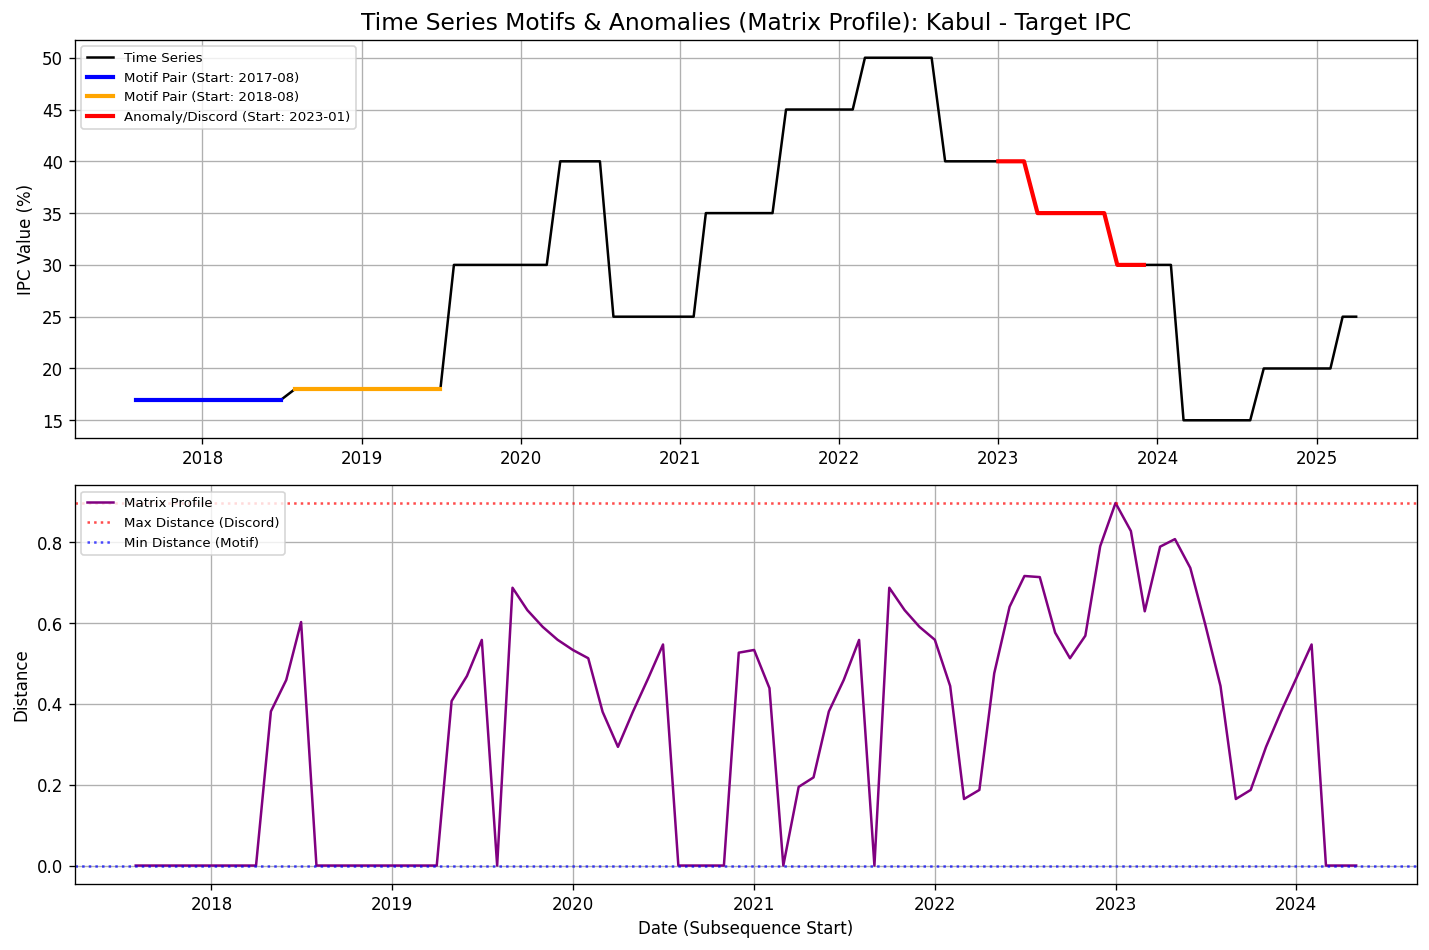

The file beside this chart, header and first rows:
date, value, matrix_profile, matrix_profile_index
2017-08-01, 17.0, 0.0, 12.0
2017-09-01, 17.0, 4.288483441141238e-15, 13.0
2017-10-01, 17.0, 3.2479953607379928e-15, 14.0
2017-11-01, 17.0, 1.4686870114880517e-16, 15.0
2017-12-01, 17.0, 2.518681489619579e-15, 16.0
2018-01-01, 17.0, 2.1988302645701685e-15, 36.0
2018-02-01, 17.0, 0.0, 18.0
2018-03-01, 17.0, 2.4424906541753444e-15, 19.0
2018-04-01, 17.0, 2.518681489619579e-15, 20.0
2018-05-01, 17.0, 0.3816, 46.0
2018-06-01, 17.0, 0.4595, 47.0
2018-07-01, 17.0, 0.603, 48.0
2018-08-01, 18.0, 0.0, 0.0
2018-09-01, 18.0, 4.288483441141238e-15, 1.0
2018-10-01, 18.0, 3.2479953607379928e-15, 2.0
2018-11-01, 18.0, 1.4686870114880517e-16, 3.0
2018-12-01, 18.0, 2.518681489619579e-15, 4.0
2019-01-01, 18.0, 2.9893669801409083e-16, 36.0
2019-02-01, 18.0, 0.0, 6.0
2019-03-01, 18.0, 2.4424906541753444e-15, 7.0
2019-04-01, 18.0, 2.518681489619579e-15, 8.0
2019-05-01, 18.0, 0.4073, 46.0
2019-06-01, 18.0, 0.4694, 47.0
2019-07-01, 18.0, 0.5587, 48.0
2019-08-01, 30.0, 3.036414304697331e-15, 4.0
2019-09-01, 30.0, 0.6879, 50.0
2019-10-01, 30.0, 0.6325, 51.0
2019-11-01, 30.0, 0.5911, 52.0
2019-12-01, 30.0, 0.5591, 53.0
2020-01-01, 30.0, 0.5338, 54.0
2020-02-01, 30.0, 0.5133, 55.0
2020-03-01, 30.0, 0.3806, 56.0
2020-04-01, 40.0, 0.2939, 75.0
2020-05-01, 40.0, 0.3804, 76.0
2020-06-01, 40.0, 0.4634, 77.0
2020-07-01, 40.0, 0.5474, 78.0
2020-08-01, 25.0, 2.9893669801409083e-16, 17.0
2020-09-01, 25.0, 0.0, 6.0
2020-10-01, 25.0, 5.822058658345461e-16, 80.0
2020-11-01, 25.0, 0.0, 81.0
2020-12-01, 25.0, 0.5272, 21.0
2021-01-01, 25.0, 0.5339, 4.0
2021-02-01, 25.0, 0.4393, 5.0
2021-03-01, 35.0, 0.0, 6.0
2021-04-01, 35.0, 0.1948, 80.0
2021-05-01, 35.0, 0.2182, 81.0
2021-06-01, 35.0, 0.3816, 9.0
2021-07-01, 35.0, 0.4595, 10.0
2021-08-01, 35.0, 0.5587, 23.0
2021-09-01, 45.0, 0.0, 6.0
2021-10-01, 45.0, 0.6879, 25.0
2021-11-01, 45.0, 0.6325, 26.0
2021-12-01, 45.0, 0.5911, 27.0
2022-01-01, 45.0, 0.5591, 28.0
2022-02-01, 45.0, 0.4445, 72.0
2022-03-01, 50.0, 0.1647, 73.0
2022-04-01, 50.0, 0.1872, 74.0
2022-05-01, 50.0, 0.4761, 75.0
2022-06-01, 50.0, 0.6408, 76.0
2022-07-01, 50.0, 0.717, 72.0
... 33 more rows
